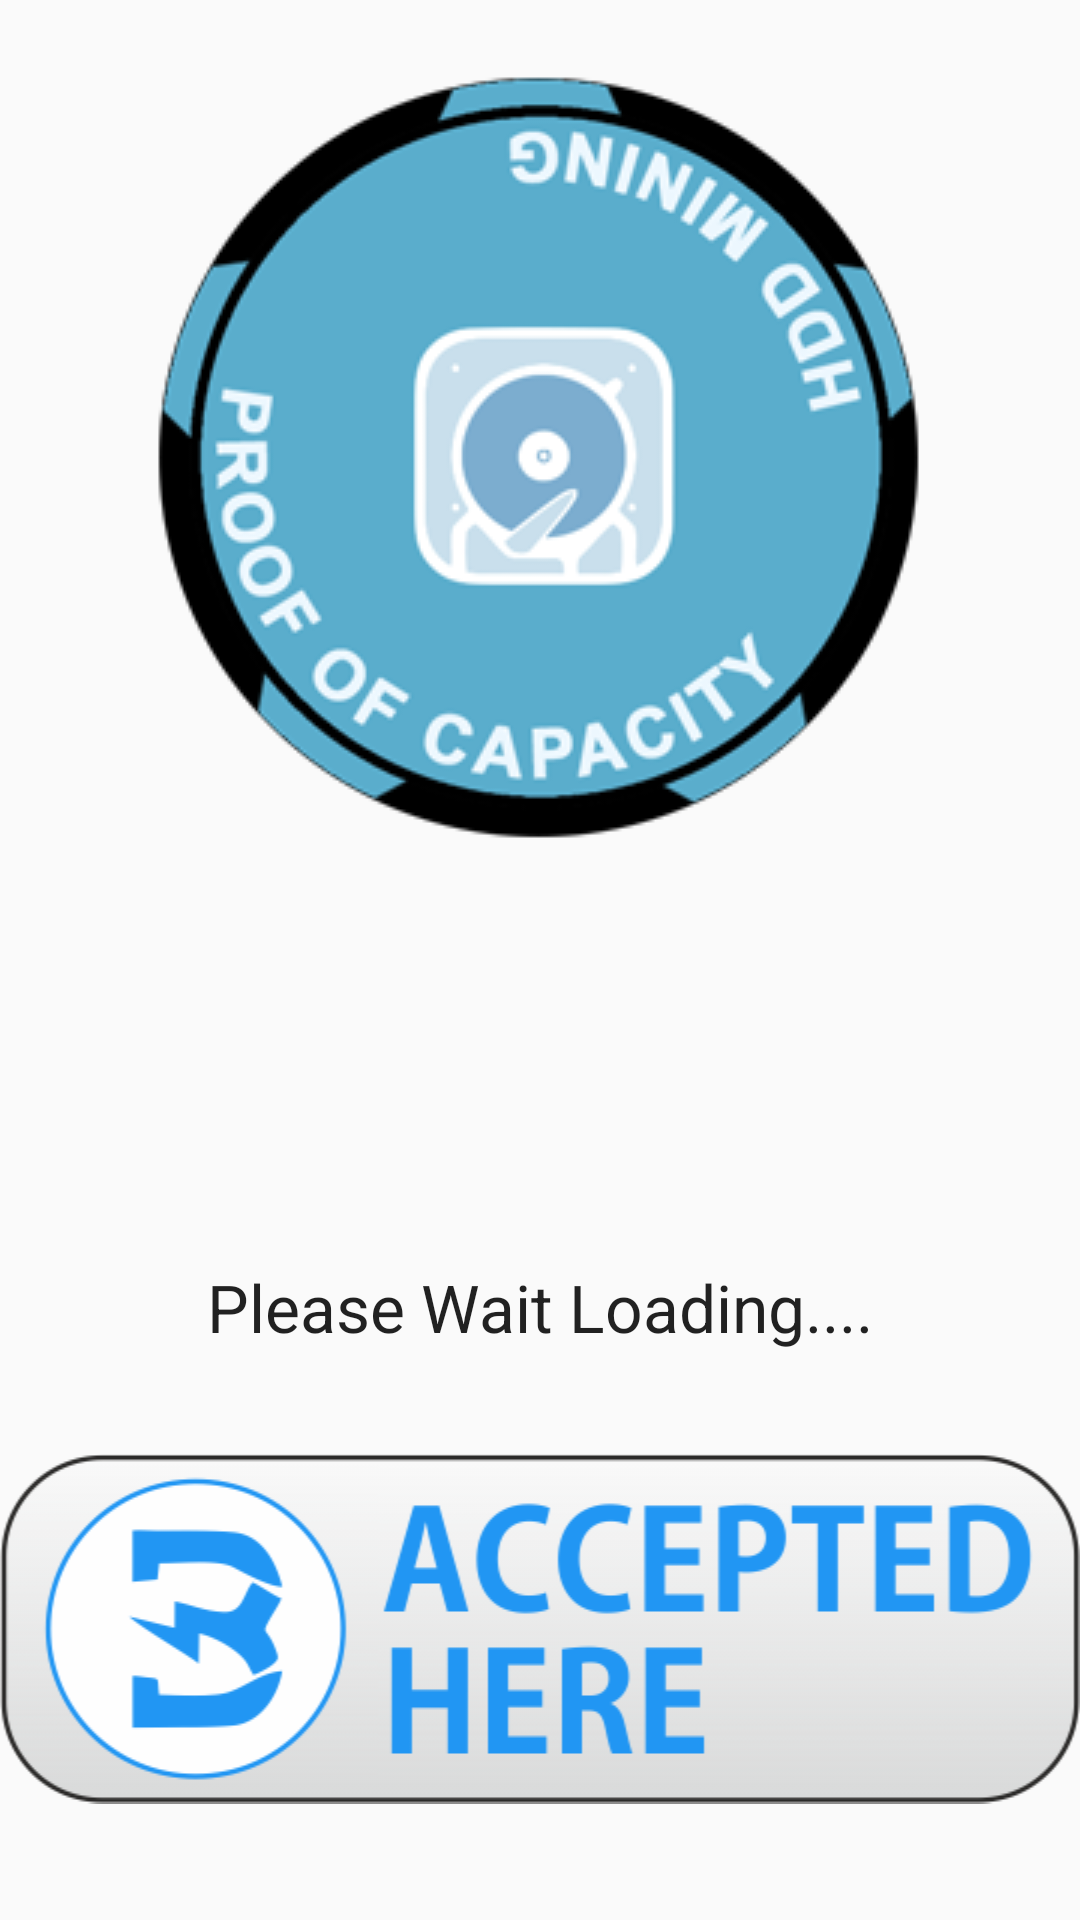

Reconstruct the res/layout file that produces this screen, plus the resources it refers to.
<!-- AndroidManifest.xml: application theme AppTheme -->
<!-- res/layout/activity_splash.xml -->
<?xml version="1.0" encoding="utf-8"?>
<LinearLayout xmlns:android="http://schemas.android.com/apk/res/android"
    android:orientation="vertical" android:layout_width="match_parent"
    android:layout_height="match_parent"
    android:weightSum="1">

    <ImageView
        android:layout_width="wrap_content"
        android:layout_height="wrap_content"
        android:id="@+id/imageView3"
        android:layout_gravity="center_horizontal"
        android:src="@drawable/burstcoin_pokerchip"
        android:layout_marginTop="24dp" />

    <Space
        android:layout_width="match_parent"
        android:layout_height="wrap_content"
        android:layout_gravity="center_horizontal"
        android:layout_weight="0.97" />

    <TextView
        android:layout_width="wrap_content"
        android:layout_height="wrap_content"
        android:textAppearance="?android:attr/textAppearanceLarge"
        android:text="Please Wait Loading...."
        android:layout_gravity="center_horizontal"
        android:id="@+id/textView2"
        android:layout_marginBottom="5dp"/>

    <ImageView
        android:layout_width="wrap_content"
        android:layout_height="wrap_content"
        android:id="@+id/imageView2"
        android:layout_gravity="center_horizontal|bottom"
        android:src="@drawable/burstcoin_here"
        android:layout_alignParentBottom="true"
        android:layout_marginBottom="5dp" />

</LinearLayout>
<!-- resources referenced by this layout -->
<resources>
  <!-- drawable burstcoin_here: png bitmap (drawable, 32380 bytes) -->
  <!-- drawable burstcoin_pokerchip: png bitmap (drawable, 43781 bytes) -->
  <style name="AppTheme" parent="Theme.AppCompat.Light.NoActionBar">
  
          <item name="colorPrimary">@color/colorPrimary</item>
          <item name="colorPrimaryDark">@color/colorPrimaryDark</item>
          <item name="colorAccent">@color/colorAccent</item>
      </style>
  <color name="colorPrimary">#282C2F</color>
  <color name="colorPrimaryDark">#282C2F</color>
  <color name="colorAccent">#00a658</color>
</resources>
